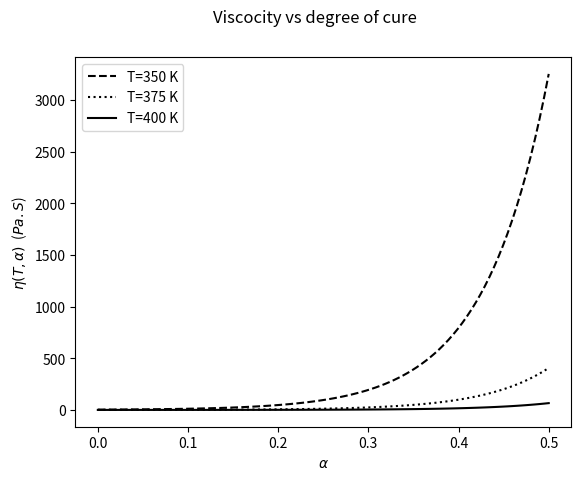

The matplotlib source for this figure:
import numpy as np
import matplotlib.pyplot as plt



n_0 = 7.93 * 10**-14 #Pa*S
U = 9.08 * 10**4 #J/mol
R = 8.3143 #J/mol*K
K = 14.1

n = np.vectorize(lambda T, alpha: n_0*np.exp(U/(R*T) + K*alpha))

T = np.array([350,375,400], float)
alpha = np.linspace(0,.5,100)

n_T = n(T[:, None], alpha)

style = ['k--', 'k:', 'k']


fig = plt.figure()
fig.suptitle(r'Viscocity vs degree of cure')

ax = fig.add_subplot(111)

ax.set_xlabel(r'$\alpha$')
ax.set_ylabel(r'$\eta(T,\alpha)$  ($Pa.S$)') 


for i in range(3):
    label = 'T=%d K' %T[i]
    ax.plot(alpha, n_T[i], style[i], label=label)


ax.legend()
plt.show()

"""
The graph reveals the inverse relationship between temperature and viscocity.
Higher temperature cures result in a matrix with a much lower viscocity of the matrix.
Here a difference of 50K between 350K and 400K results in a matrix that is
50x less viscous. The lower viscocity is caused by the temperatue of matrix
weaking the intermolecular bonds (vaan der waals/hydrogen bonding).
"""
